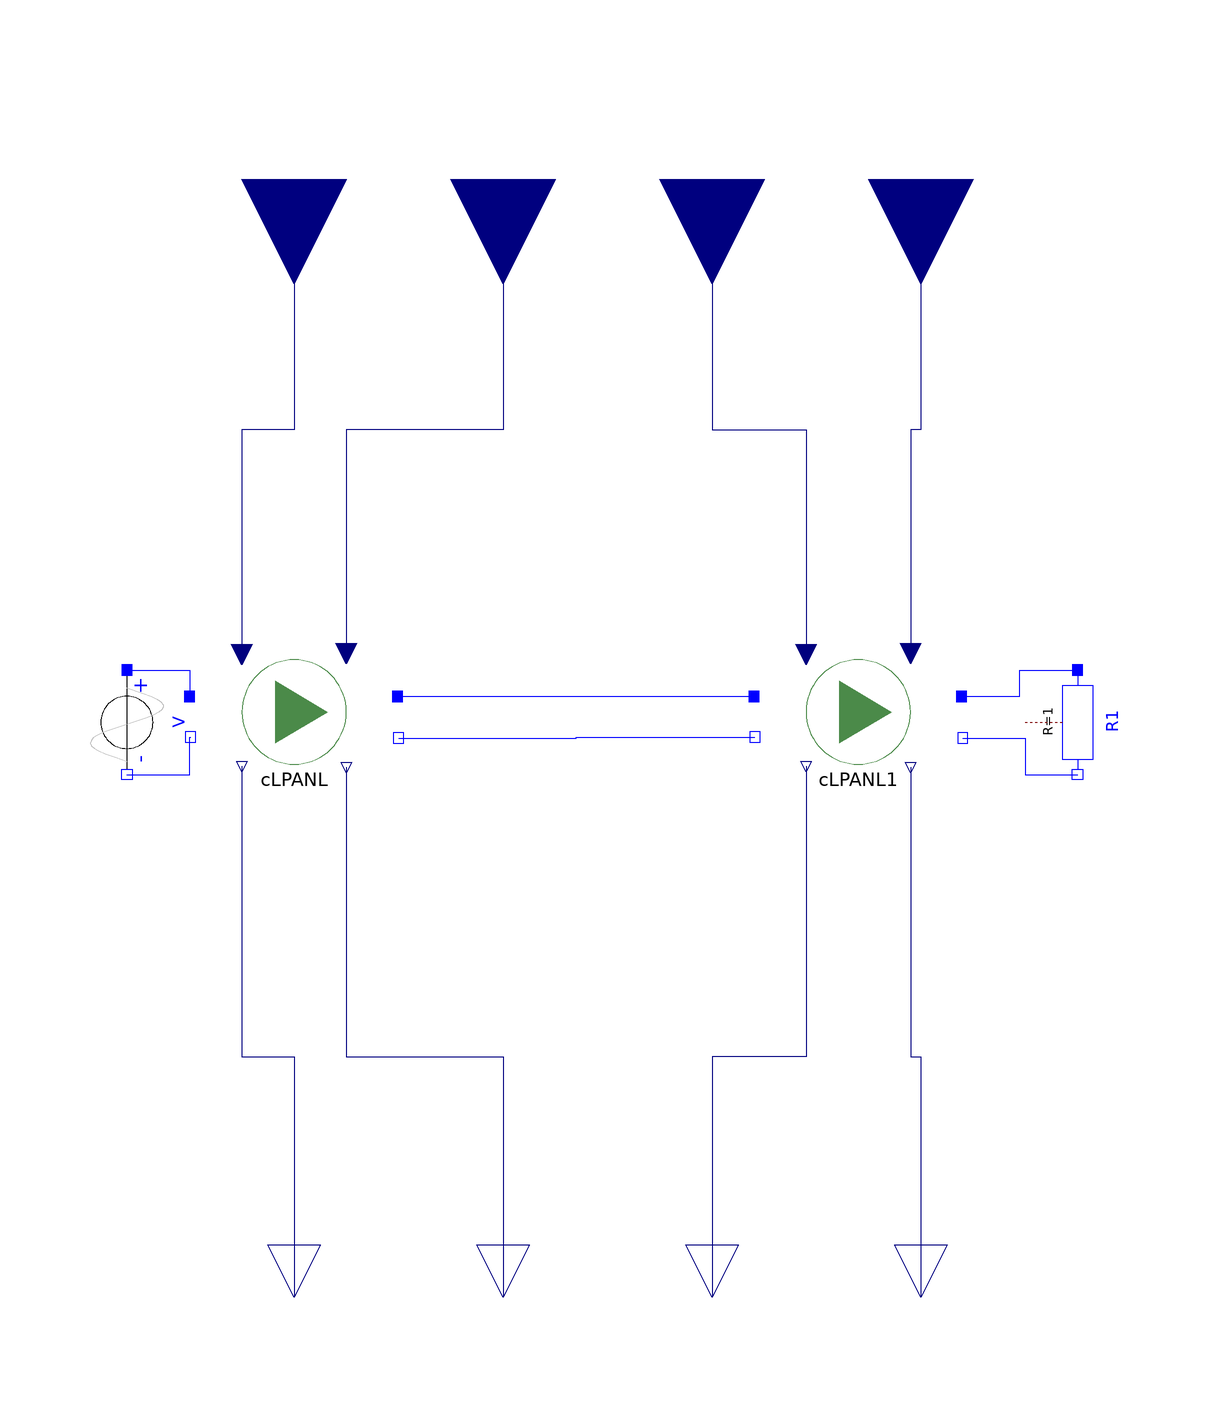

This picture is the connection diagram that the Modelica source below describes through its graphical annotations.

model TwoSystems_wIO
    CLPANL_wIO
           cLPANL
      annotation (Placement(transformation(extent={{-80,-4},{-40,16}})));
    Modelica.Electrical.Analog.Sources.SineVoltage V(startTime=1, offset=0,
      V=1)
      annotation (Placement(transformation(
          origin={-92,4},
          extent={{-10,-10},{10,10}},
          rotation=270)));
    Modelica.Electrical.Analog.Basic.Resistor R1(R=1)
      annotation (Placement(transformation(
          origin={90,4},
          extent={{-10,-10},{10,10}},
          rotation=270)));
    CLPANL_wIO
           cLPANL1
      annotation (Placement(transformation(extent={{28,-4},{68,16}})));
    Modelica.Blocks.Interfaces.RealInput u annotation (Placement(transformation(
          extent={{-20,-20},{20,20}},
          rotation=270,
          origin={-60,108})));
    Modelica.Blocks.Interfaces.RealInput u1 annotation (Placement(
          transformation(
          extent={{-20,-20},{20,20}},
          rotation=270,
          origin={-20,108})));
    Modelica.Blocks.Interfaces.RealInput u2 annotation (Placement(
          transformation(
          extent={{-20,-20},{20,20}},
          rotation=270,
          origin={20,108})));
    Modelica.Blocks.Interfaces.RealInput u3 annotation (Placement(
          transformation(
          extent={{-20,-20},{20,20}},
          rotation=270,
          origin={60,108})));
    Modelica.Blocks.Interfaces.RealOutput y annotation (Placement(
          transformation(
          extent={{-10,-10},{10,10}},
          rotation=270,
          origin={-60,-106})));
    Modelica.Blocks.Interfaces.RealOutput y1 annotation (Placement(
          transformation(
          extent={{-10,-10},{10,10}},
          rotation=270,
          origin={-20,-106})));
    Modelica.Blocks.Interfaces.RealOutput y2 annotation (Placement(
          transformation(
          extent={{-10,-10},{10,10}},
          rotation=270,
          origin={20,-106})));
    Modelica.Blocks.Interfaces.RealOutput y3 annotation (Placement(
          transformation(
          extent={{-10,-10},{10,10}},
          rotation=270,
          origin={60,-106})));
  equation
    connect(V.p, cLPANL.pin_p) annotation (Line(
        points={{-92,14},{-80,14},{-80,9}},
        color={0,0,255},
        smooth=Smooth.None));
    connect(V.n, cLPANL.pin_n) annotation (Line(
        points={{-92,-6},{-80,-6},{-80,1.2},{-79.8,1.2}},
        color={0,0,255},
        smooth=Smooth.None));
    connect(cLPANL1.pin_p1, R1.p) annotation (Line(
        points={{67.8,9},{78.9,9},{78.9,14},{90,14}},
        color={0,0,255},
        smooth=Smooth.None));
    connect(cLPANL1.pin_n1, R1.n) annotation (Line(
        points={{68,1},{80,1},{80,-6},{90,-6}},
        color={0,0,255},
        smooth=Smooth.None));
    connect(cLPANL.pin_p1, cLPANL1.pin_p) annotation (Line(
        points={{-40.2,9},{28,9}},
        color={0,0,255},
        smooth=Smooth.None));
    connect(cLPANL.pin_n1, cLPANL1.pin_n) annotation (Line(
        points={{-40,1},{-6,1},{-6,1.2},{28.2,1.2}},
        color={0,0,255},
        smooth=Smooth.None));
    connect(u1, cLPANL.u_Resistance) annotation (Line(
        points={{-20,108},{-20,60},{-50,60},{-50,17.2}},
        color={0,0,127},
        smooth=Smooth.None));
    connect(u, cLPANL.u_HeatFlow) annotation (Line(
        points={{-60,108},{-60,60},{-70,60},{-70,17}},
        color={0,0,127},
        smooth=Smooth.None));
    connect(u2, cLPANL1.u_HeatFlow) annotation (Line(
        points={{20,108},{20,60},{38,60},{38,17}},
        color={0,0,127},
        smooth=Smooth.None));
    connect(u3, cLPANL1.u_Resistance) annotation (Line(
        points={{60,108},{60,60},{58,60},{58,17.2}},
        color={0,0,127},
        smooth=Smooth.None));
    connect(cLPANL.y_InterestingVoltage, y) annotation (Line(
        points={{-70,-4.4},{-70,-60},{-60,-60},{-60,-106}},
        color={0,0,127},
        smooth=Smooth.None));
    connect(cLPANL.y_InterestingCurrent, y1) annotation (Line(
        points={{-50,-4.6},{-50,-60},{-20,-60},{-20,-106}},
        color={0,0,127},
        smooth=Smooth.None));
    connect(cLPANL1.y_InterestingVoltage, y2) annotation (Line(
        points={{38,-4.4},{38,-60},{20,-60},{20,-106}},
        color={0,0,127},
        smooth=Smooth.None));
    connect(cLPANL1.y_InterestingCurrent, y3) annotation (Line(
        points={{58,-4.6},{58,-60},{60,-60},{60,-106}},
        color={0,0,127},
        smooth=Smooth.None));
    annotation (Diagram(graphics));
  end TwoSystems_wIO;